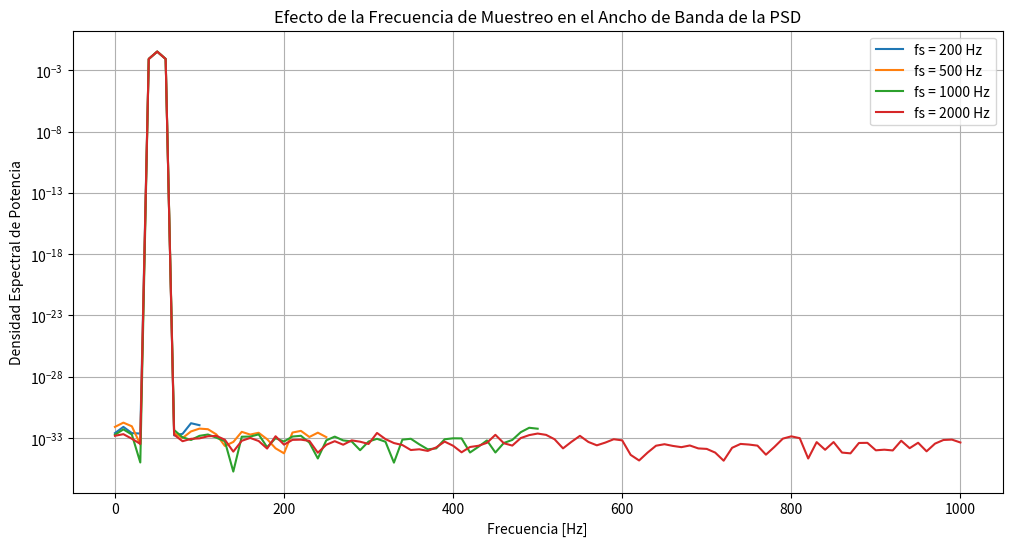
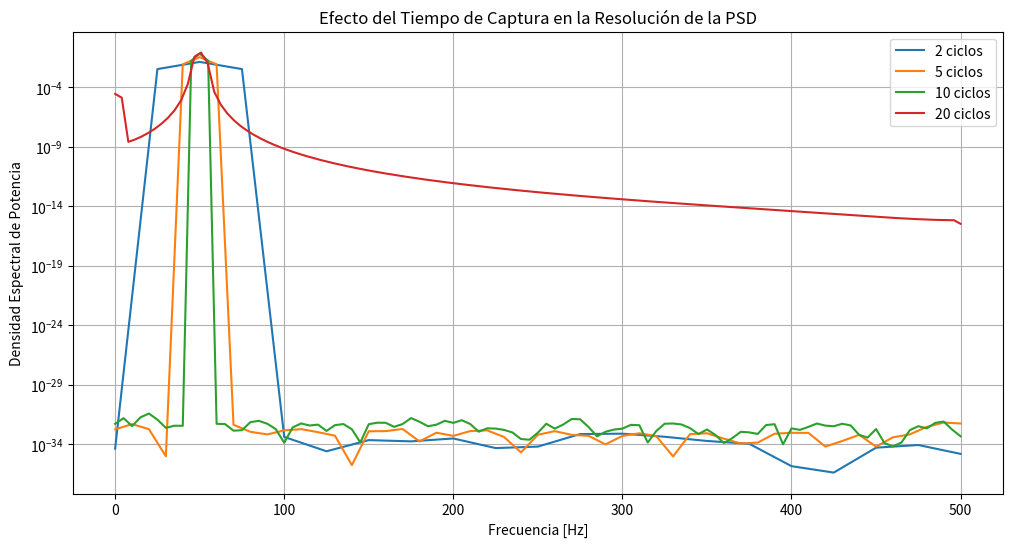
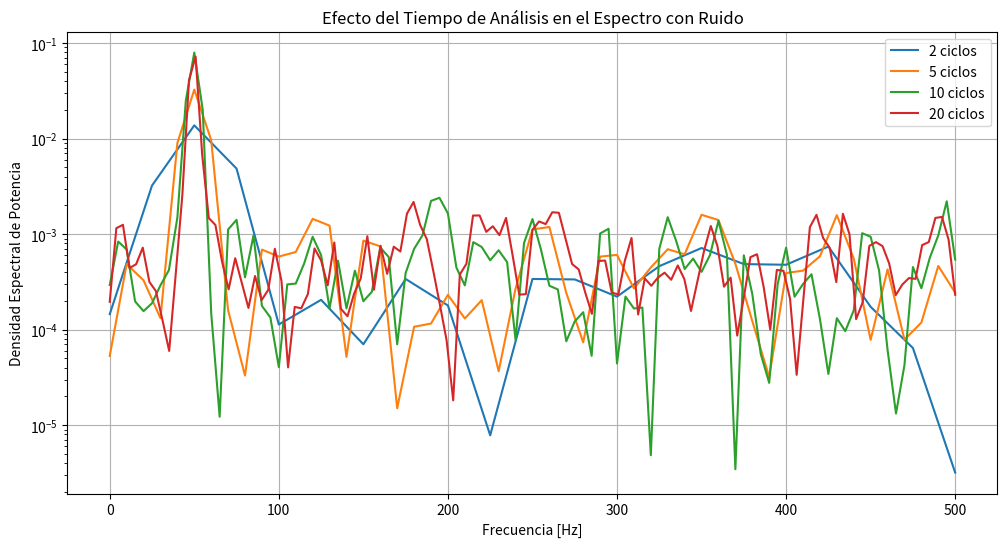

Here is the Python script that generated these plots, in order:
# %% [markdown]
# # Análisis de Fourier con Generación Numérica de Señales
#
# En esta serie de experimentos, analizaremos cómo diferentes factores afectan la densidad espectral de potencia (PSD) de una señal periódica sintetizada numéricamente.

# %% [markdown]
# ## Experimento 1: Efecto de la Frecuencia de Muestreo en el Ancho de Banda de la PSD

# %%
import numpy as np
import matplotlib.pyplot as plt
from scipy.signal import welch

# Parámetros
frecuencia_real = 50  # Frecuencia de la señal en Hz
num_ciclos = 5  # Número de ciclos de la señal a capturar
frecuencias_de_muestreo = [200, 500, 1000, 2000]  # Hz

plt.figure(figsize=(12, 6))
for fs in frecuencias_de_muestreo:
    t = np.arange(0, num_ciclos / frecuencia_real, 1/fs)
    señal = np.sin(2 * np.pi * frecuencia_real * t)
    
    # Cálculo de la PSD
    freqs, psd = welch(señal, fs, nperseg=256)
    plt.semilogy(freqs, psd, label=f'fs = {fs} Hz')

plt.title("Efecto de la Frecuencia de Muestreo en el Ancho de Banda de la PSD")
plt.xlabel("Frecuencia [Hz]")
plt.ylabel("Densidad Espectral de Potencia")
plt.legend()
plt.grid()
plt.show()

# %% [markdown]
# ## Experimento 2: Efecto del Tiempo de Captura en la Resolución de la PSD

# %%
fs = 1000  # Frecuencia de muestreo fija
num_ciclos_variados = [2, 5, 10, 20]  # Cantidad de ciclos de la señal

plt.figure(figsize=(12, 6))
for num_ciclos in num_ciclos_variados:
    t = np.arange(0, num_ciclos / frecuencia_real, 1/fs)
    señal = np.sin(2 * np.pi * frecuencia_real * t)
    
    # Cálculo de la PSD
    freqs, psd = welch(señal, fs, nperseg=256)
    plt.semilogy(freqs, psd, label=f'{num_ciclos} ciclos')

plt.title("Efecto del Tiempo de Captura en la Resolución de la PSD")
plt.xlabel("Frecuencia [Hz]")
plt.ylabel("Densidad Espectral de Potencia")
plt.legend()
plt.grid()
plt.show()

# %% [markdown]
# ## Experimento 3: Efecto del Tiempo de Análisis en el Espectro con Ruido

# %%
fs = 1000  # Frecuencia de muestreo fija
nivel_de_ruido = 0.5  # Intensidad fija del ruido
num_ciclos_variados = [2, 5, 10, 20]  # Diferentes duraciones de análisis

plt.figure(figsize=(12, 6))
for num_ciclos in num_ciclos_variados:
    t = np.arange(0, num_ciclos / frecuencia_real, 1/fs)
    señal = np.sin(2 * np.pi * frecuencia_real * t) + nivel_de_ruido * np.random.randn(len(t))
    
    # Cálculo de la PSD
    freqs, psd = welch(señal, fs, nperseg=256)
    plt.semilogy(freqs, psd, label=f'{num_ciclos} ciclos')

plt.title("Efecto del Tiempo de Análisis en el Espectro con Ruido")
plt.xlabel("Frecuencia [Hz]")
plt.ylabel("Densidad Espectral de Potencia")
plt.legend()
plt.grid()
plt.show()
